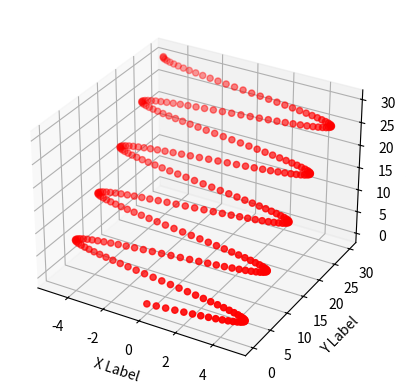

Generate this figure with matplotlib:
import numpy as np
from mpl_toolkits.mplot3d import Axes3D
import matplotlib.pyplot as plt

def testcase_trajectory(t):

    # omega is used for current drone state, while yaw and yaw_dot is used for desired state
    #         0  1  2  3   4   5   6    7    8    9     10    11    12       13       14       15   16
    # state: [x, y, z, x', y', z', x'', y'', z'', x''', y''', z''', omega.x, omega.y, omega.z, yaw, yaw_dot]

    t = t
    x = 5*np.sin(t)
    y = t
    z = t
    yaw = 0
    yaw_dot = 0
    x_dot = 5*np.cos(t)
    y_dot = 1
    z_dot = 1
    x_dot_dot = -5*np.sin(t)
    y_dot_dot = 0
    z_dot_dot = 0
    x_dot_dot_dot = -5*np.cos(t)
    y_dot_dot_dot = 0
    z_dot_dot_dot = 0

    return [x, y, z,
            x_dot, y_dot, z_dot,
            x_dot_dot, y_dot_dot, z_dot_dot,
            x_dot_dot_dot, y_dot_dot_dot, z_dot_dot_dot,
            0, 0, 0,
            yaw, yaw_dot]



# create your own trajecoty here



if __name__ == '__main__':

    fig = plt.figure()
    ax = fig.add_subplot(111, projection='3d')
    xs = []
    ys = []
    zs = []
    for i in range(300):
        t = i/10.0

        state = testcase_trajectory(t)
        x = state[0]
        y = state[1]
        z = state[2]

        xs.append(x)
        ys.append(y)
        zs.append(z)

    ax.scatter(xs, ys, zs, c='r', marker='o')
    ax.set_xlabel('X Label')
    ax.set_ylabel('Y Label')
    ax.set_zlabel('Z Label')
    plt.show()
